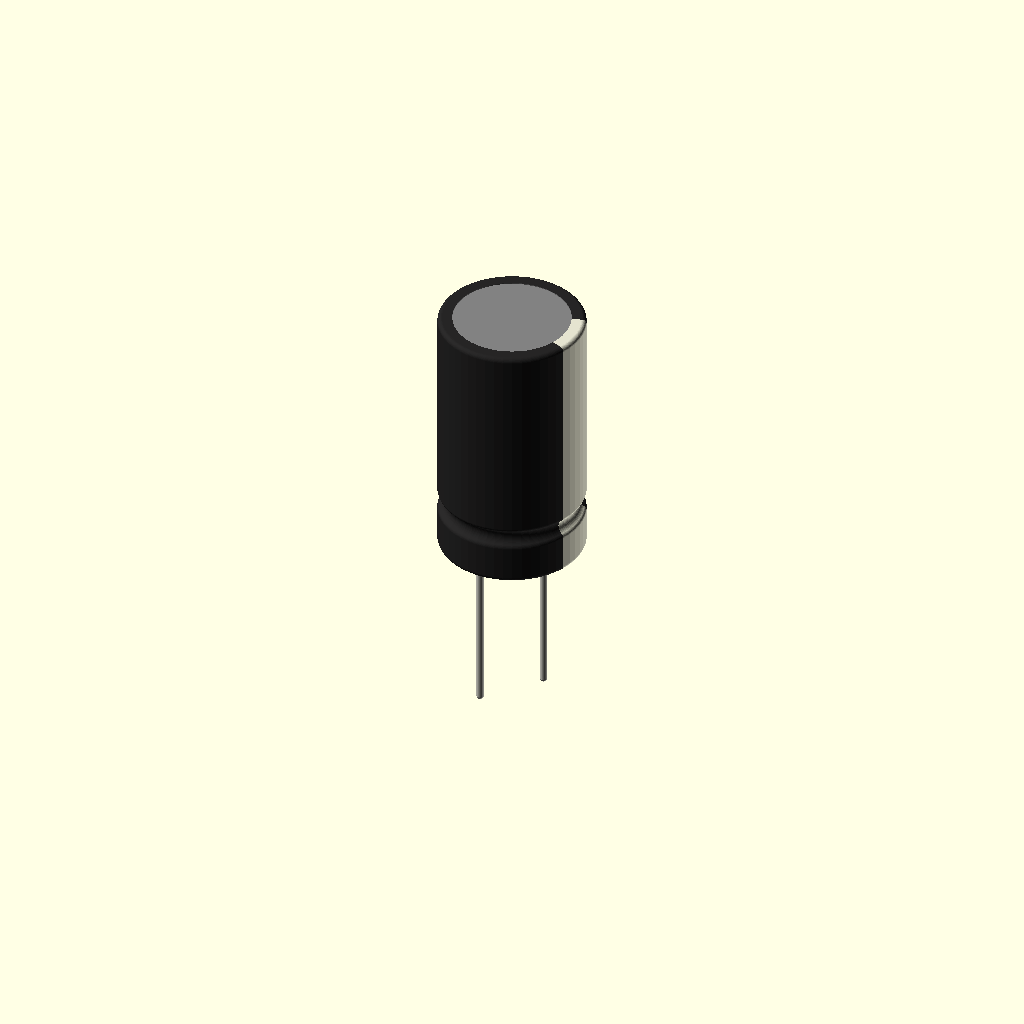
Cell 1: rendered with the file's own defaults.
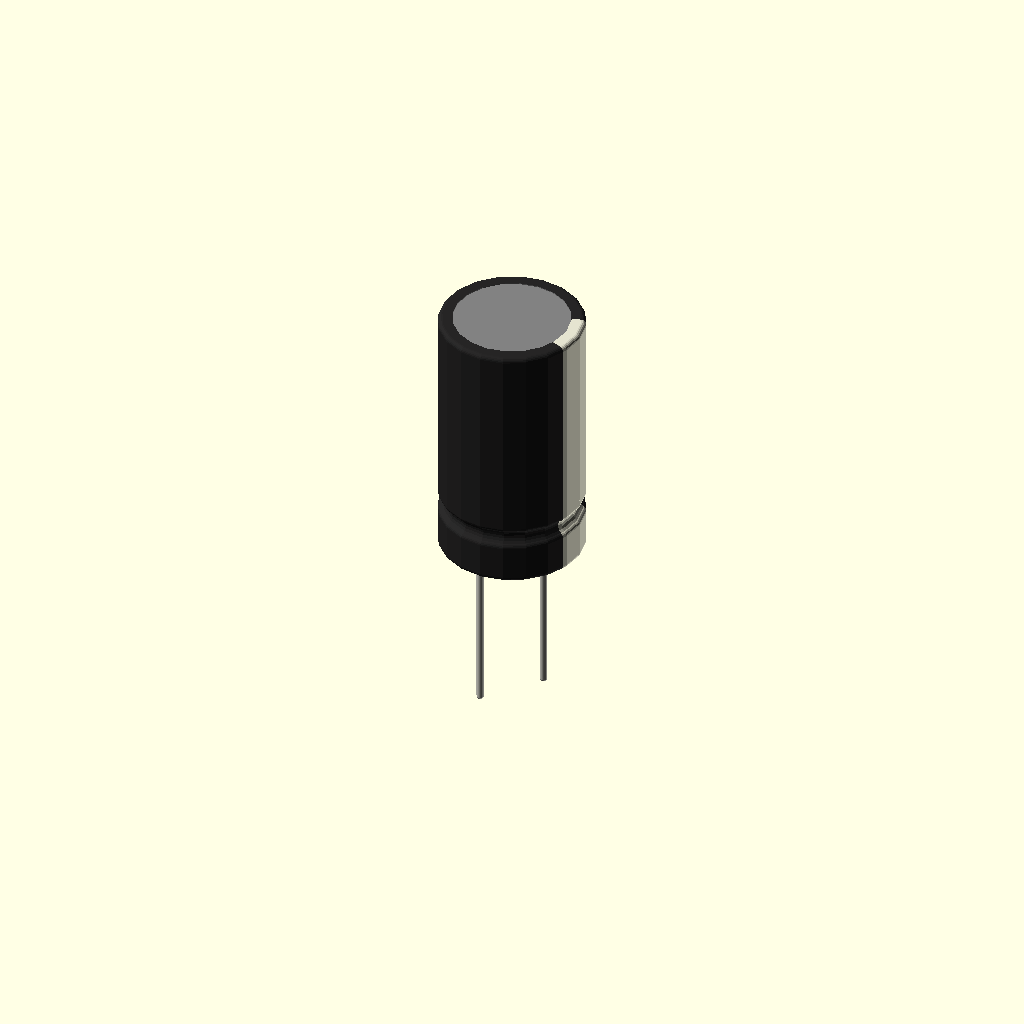
Cell 2 — preset "Neue Parameter Liste1".
All cells are drawn from one camera (rotation 55°, 0°, 25°, orthographic, colour scheme Cornfield), so only the parameter changes between them.
OpenSCAD source file libraries/eCAD/capacitorsFC.scad:
/*
*   3dModel creation scripts for KiCAD by Knochi
*   export as .csg, import in freecad and proceed with KiCadStepUp
*/

showMarking=true;

$fn=50;

/* [Hidden] */
fudge=0.1;
// -- Kicad diffuse colors --
ledAlpha=0.1;
glassAlpha=0.39;
metalGreyPinCol=    [0.824, 0.820,  0.781];
metalGreyCol=       [0.298, 0.298,  0.298]; //metal Grey
metalCopperCol=     [0.7038,0.27048,0.0828]; //metal Copper
metalAluminiumCol=  [0.372322, 0.371574, 0.373173];
metalBronzeCol=     [0.714, 0.4284, 0.18144];
metalSilverCol=     [0.50754, 0.50754, 0.50754];
resblackBodyCol=    [0.082, 0.086,  0.094]; //resistor black body
darkGreyBodyCol=    [0.273, 0.273,  0.273]; //dark grey body
brownBodyCol=       [0.379, 0.270,  0.215]; //brown Body
lightBrownBodyCol=  [0.883, 0.711,  0.492]; //light brown body
pinkBodyCol=        [0.578, 0.336,  0.352]; //pink body
blueBodyCol=        [0.137, 0.402,  0.727]; //blue body
greenBodyCol=       [0.340, 0.680,  0.445]; //green body
orangeBodyCol=      [0.809, 0.426,  0.148]; //orange body
redBodyCol=         [0.700, 0.100,  0.050]; 
yellowBodyCol=      [0.832, 0.680,  0.066];
whiteBodyCol=       [0.895, 0.891,  0.813];
metalGoldPinCol=    [0.859, 0.738,  0.496];
blackBodyCol=       [0.148, 0.145,  0.145];
greyBodyCol=        [0.250, 0.262,  0.281];
lightBrownLabelCol= [0.691, 0.664,  0.598];
ledBlueCol=         [0.700, 0.100,  0.050, ledAlpha];
ledYellowCol=       [0.100, 0.250,  0.700, ledAlpha];
ledGreyCol=         [0.98,  0.840,  0.066, ledAlpha];
ledWhiteCol=        [0.895, 0.891, 0.813, ledAlpha];
ledgreyCol=         [0.27, 0.25, 0.27, ledAlpha];
ledBlackCol=        [0.1, 0.05, 0.1];
ledGreenCol=        [0.400, 0.700,  0.150, ledAlpha];
glassGreyCol=       [0.400769, 0.441922, 0.459091, glassAlpha];
glassGoldCol=       [0.566681, 0.580872, 0.580874, glassAlpha];
glassBlueCol=       [0.000000, 0.631244, 0.748016, glassAlpha];
glassGreenCol=      [0.000000, 0.75, 0.44, glassAlpha];
glassOrangeCol=     [0.75, 0.44, 0.000000, glassAlpha];
pcbGreenCol=        [0.07,  0.3,    0.12]; //pcb green
pcbBlackCol=        [0.16,  0.16,   0.16]; //pcb black
pcbBlue=            [0.07,  0.12,   0.3];
FR4darkCol=         [0.2,   0.17,   0.087]; //?
FR4Col=             [0.43,  0.46,   0.295]; //?



capacitorTHT();
module capacitorTHT(D=16,L=30,axial=true){

  rad=0.5;
  notch=1.0;
  foilThck=0.1;
  foilOpnDia=12.8;
  ringPos=0.15;
  footHght=1;
  footDia=10.8;
  //leads
  lSpcng=7.5;
  lDia=0.8;
  lLen=[20.5,16];
  //marking
  mkWdth=5.9;
  mkAng=asin((mkWdth/2)/(D/2))*2;
  
  //body
  translate([0,0,footHght]){ 
    //marking slice
    if (showMarking) color(whiteBodyCol) intersection(){
      body(0.01);
      rotate(-mkAng/2) rotate_extrude(angle=mkAng) translate([foilOpnDia/2,-fudge]) square([D/2-foilOpnDia/2+fudge,L+fudge]);
    }
    //body wth. removed slice for marking
    difference(){
      color(blackBodyCol) body();
      if (showMarking) rotate(-mkAng/2) rotate_extrude(angle=mkAng) translate([foilOpnDia/2,-fudge]) square([D/2-foilOpnDia/2+fudge,L+fudge]);    
      color(metalSilverCol) translate([0,0,-fudge]) cylinder(d=foilOpnDia,h=foilThck+fudge);
      color(metalSilverCol) translate([0,0,L-footHght-foilThck]) cylinder(d=foilOpnDia,h=foilThck+fudge);
    }
  }
  //foot
  color(darkGreyBodyCol) cylinder(d=footDia,h=footHght);
  //leads
  for (i=[0:1]){
    color(metalGreyPinCol) translate([i*lSpcng-lSpcng/2,0,-lLen[i]]) cylinder(d=lDia,h=lLen[i]);
    color(metalGreyPinCol) translate([i*lSpcng-lSpcng/2,0,-lLen[i]]) sphere(d=lDia);
  }
  

  
  module body(thckn=0){
    rotate_extrude(){     
      difference(){
        offset(rad+thckn) difference(){
          translate([0,rad]) square([D/2-rad,L-footHght-rad*2]);
          translate([(D+notch-rad)/2,L*ringPos+footHght]) circle(notch+rad);
        }
      translate([-(rad+thckn+fudge),-fudge]) square([rad+thckn+fudge,L+fudge]);
      }
    }
  }
}
Parameter table extracted from the source (name, type, default, range or options):
showMarking: bool, default true
